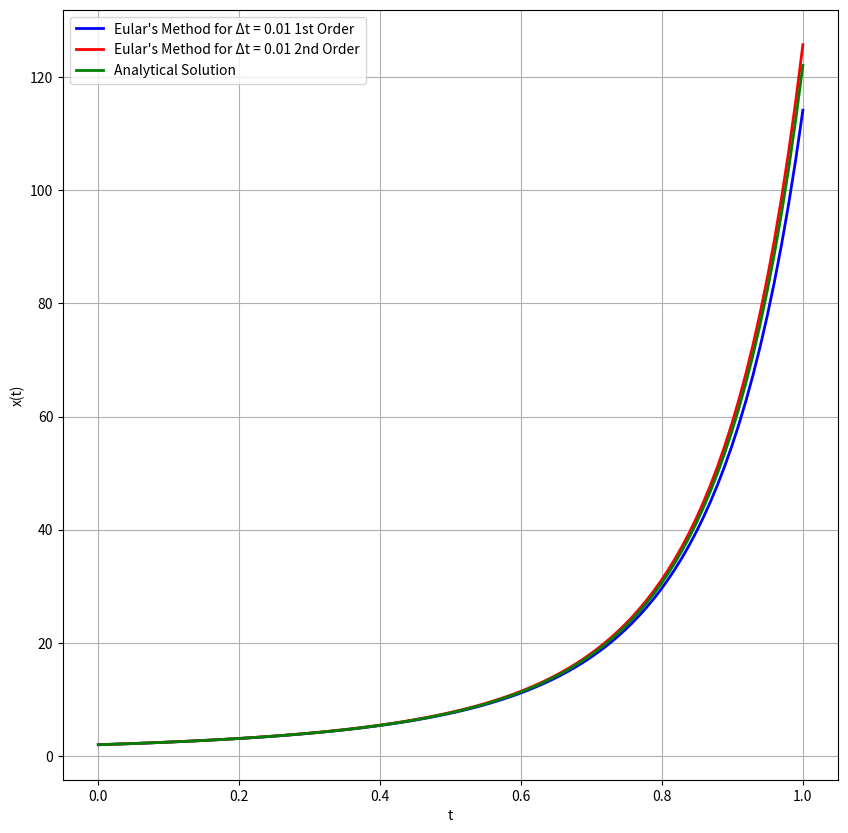

Write Python code to recreate this figure.

import sympy
from sympy import symbols, diff
import numpy as np
import matplotlib.pyplot as plt
from scipy.integrate import odeint
import math

dt = 0.01
DT = 1 / dt
TLOW = 0
THIGH = 1
x_init = 2

# X = symbols('X')

X, T = symbols('X T')
f = X * (1 + sympy.exp(2*T))

############################################################################################################################
# f = 1 - 2*X
df = diff(f, X)
dff = diff(df, X)


def returns_dydt(x, t):
    ############################################################################################################################
    dxdt = x * (1 + math.exp(2*t))
    return dxdt


t = np.linspace(TLOW, THIGH, int(DT) + 1)
y = odeint(returns_dydt, x_init, t)
npy1 = np.array(y[:-1])
npy1 = npy1.flatten()


def euler(order):
    ans = [x_init]
    for i in range(1, int(DT)):
        if order == 1:
            # first order
            ans.append(ans[i - 1] + dt * f.evalf(subs={X: ans[i - 1], T: t[i]}))
        if order == 2:
            # second order
            ans.append(ans[i - 1] + dt * f.evalf(subs={X: ans[i - 1], T:t[i]})*(
                1 + 0.5 * dt * df.evalf(subs={X: ans[i - 1], T:t[i]})))
        if order == 3:
            # second order
            ans.append(
                ans[i - 1] + dt * f.evalf(subs={X: ans[i - 1], T:t[i]}) * ((1 + 0.5 * dt * df.evalf(subs={X: ans[i - 1], T:t[i]}))
                                                                   + (1 / 6) * dt * dt * (df.evalf(
                                                                       subs={X: ans[i - 1], T:t[i]}) ** 2 + f.evalf(subs={X: ans[i - 1], T:t[i]}) * dff.evalf(
                                                                       subs={X: ans[i - 1], T:t[i]}))))
    return ans


ans1 = euler(1)
ans2 = euler(2)
# ans3 = euler(3)
x = np.linspace(TLOW, THIGH, int(DT))

fig = plt.figure(figsize=(10, 10))
plt.plot(x, ans1, color='blue',
         label="Eular's Method for Δt = 0.01 1st Order", linewidth=2)
plt.plot(x, ans2, color='red',
         label="Eular's Method for Δt = 0.01 2nd Order", linewidth=2)
# plt.plot(x, ans3, color='black', label="Eular's Method for Δt = 0.01 3nd Order", linewidth=2)
plt.plot(x, npy1, color='green', label='Analytical Solution', linewidth=2)
plt.xlabel('t')
plt.ylabel('x(t)')
plt.legend()
plt.grid()
plt.savefig('Q32')
plt.show()
